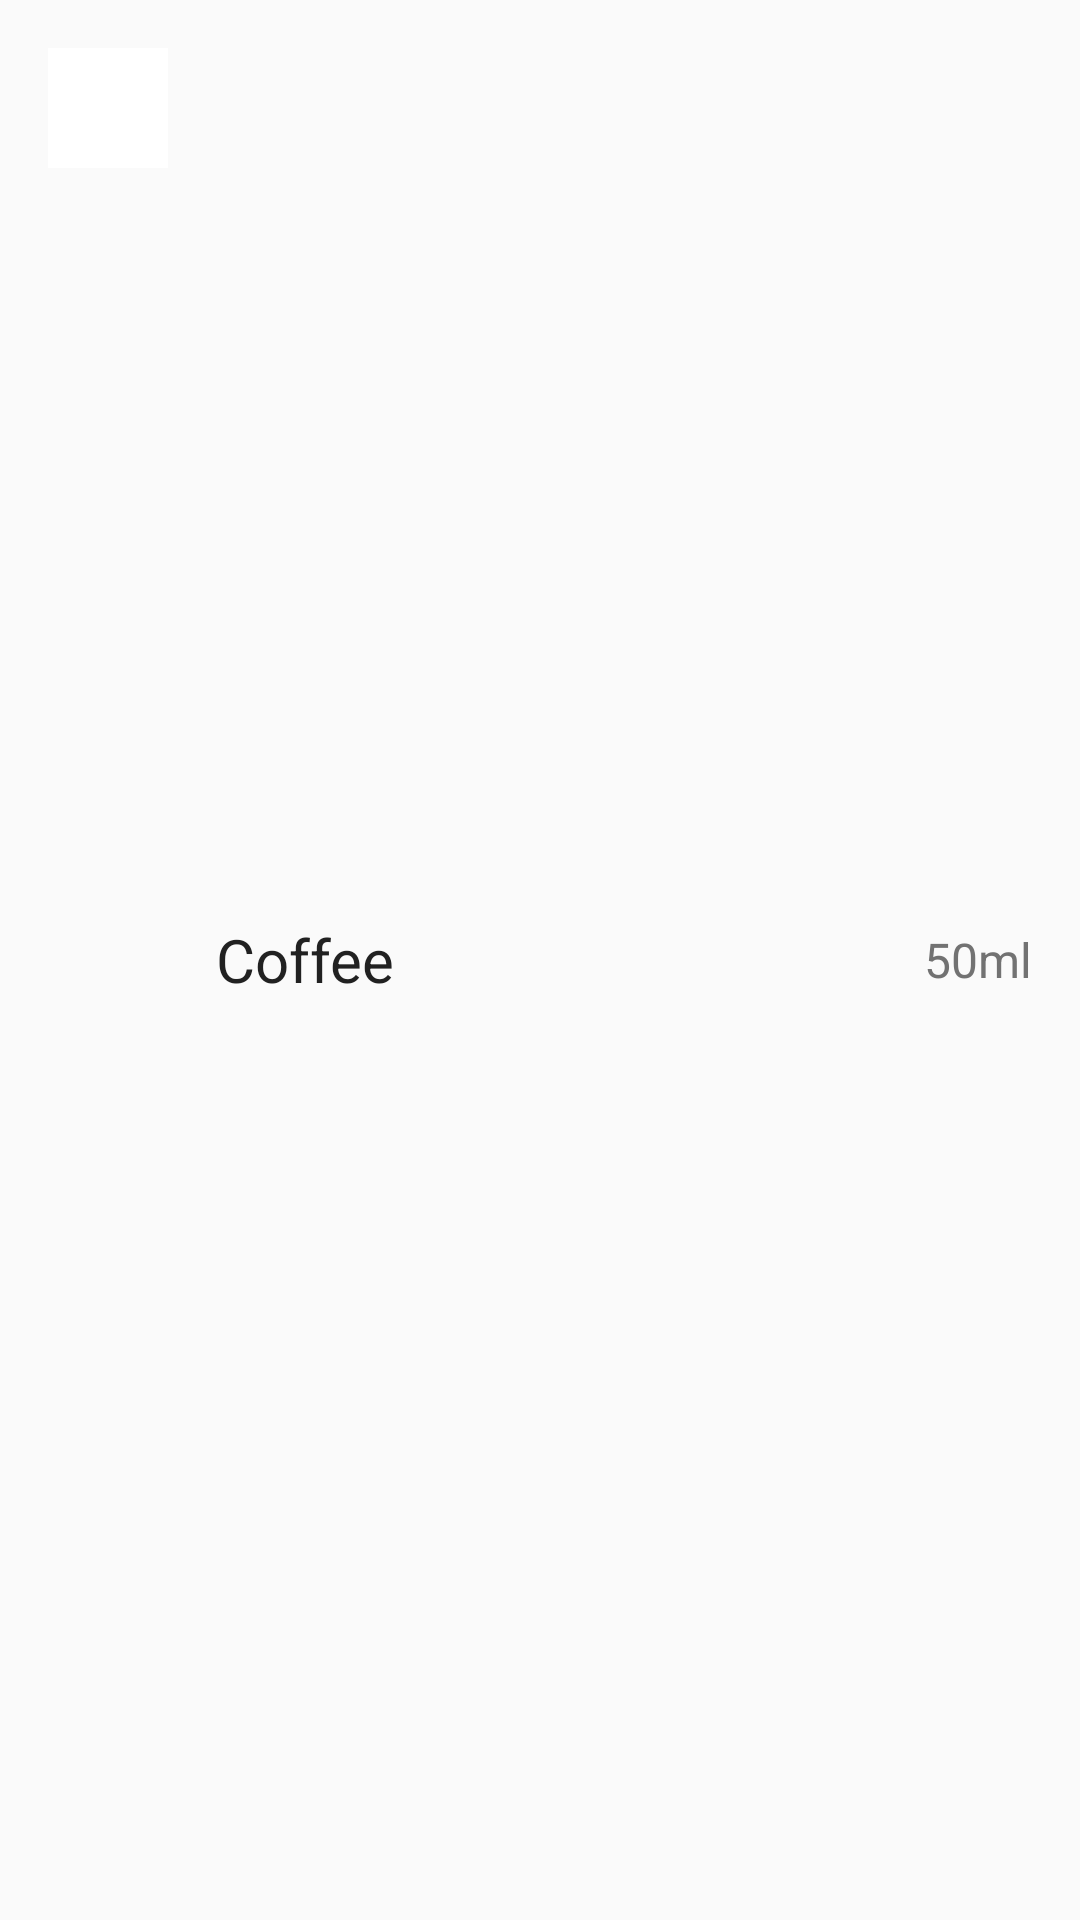

This screen was rendered from an Android layout file. Write that file and the resources it references.
<!-- AndroidManifest.xml: application theme AppTheme -->
<!-- res/layout/single_cup_item.xml -->
<?xml version="1.0" encoding="utf-8"?>
<LinearLayout xmlns:android="http://schemas.android.com/apk/res/android"
    style="@style/coffeeLinearLayout">
    <View style="@style/coffeeDivider" />


    <ImageButton
        style="@style/coffeeStartBrewingButton"
        android:background="#FFFFFF"
        android:id="@+id/coffeeButton"
        />

    <View style="@style/coffeeDivider" />

    <TextView
        style="@style/coffeeBeverage"
        android:id="@+id/coffeeBeverage"
        android:text="Coffee"/>

    <View style="@style/coffeeDivider" />

    <TextView
        style="@style/coffeeVolume"
        android:id="@+id/coffeeVolume"
        android:text="50ml" />


    <View style="@style/coffeeDivider" />
</LinearLayout>
<!-- resources referenced by this layout -->
<resources>
  <style name="coffeeBeverage">
          <item name="android:layout_height">match_parent</item>
          <item name="android:layout_width">0dp</item>
          <item name="android:layout_weight">100</item>
          <item name="android:gravity">center|left</item>
          <item name="android:textColor">#212121</item>
          <item name="android:textSize">20sp</item>
          <item name="android:singleLine">true</item>
          <item name="android:ellipsize">end</item>
      </style>
  <style name="coffeeDivider">
          <item name="android:layout_height">match_parent</item>
          <item name="android:layout_width">16dp</item>
      </style>
  <style name="coffeeLinearLayout">
          <item name="android:layout_width">match_parent</item>
          <item name="android:layout_height">wrap_content</item>
          <item name="android:orientation">horizontal</item>
      </style>
  <style name="coffeeStartBrewingButton">
          <item name="android:layout_height">40dp</item>
          <item name="android:layout_width">40dp</item>
          <item name="android:layout_marginBottom">16dp</item>
          <item name="android:layout_marginTop">16dp</item>
          <item name="android:layout_weight">0</item>
          <item name="android:scaleType">fitCenter</item>
          <item name="android:src">@drawable/play</item>
          <item name="android:contentDescription">start/stop button</item>
  
      </style>
  <style name="coffeeVolume">
          <item name="android:layout_width">50dp</item>
          <item name="android:layout_height">match_parent</item>
          <item name="android:gravity">right|center</item>
          <item name="android:textColor">#727272</item>
          <item name="android:textSize">16sp</item>
      </style>
  <style name="AppTheme" parent="Theme.AppCompat.Light.DarkActionBar">
          
          <item name="colorPrimary">#5D4037</item>
          <item name="colorPrimaryDark">#3E2723</item>
          <item name="colorAccent">#009688</item>
      </style>
</resources>
